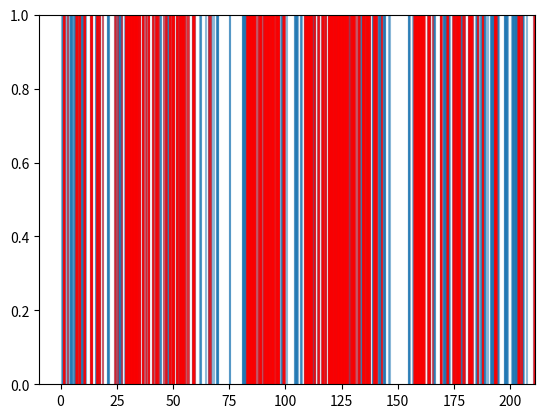

Write the Python code that produced this figure.
# -*- coding: utf-8 -*-
"""
Created on Wed Jul 25 13:20:57 2018

@author: pnolan86
"""
import numpy
def hr_4_percentile_90():
    return numpy.array([96,99,100,101,102,104,122,123,124,125,126,127,128,236,241,242,243,246,247,248,249,250,251,252,253,256,259,260,261,262,263,264,279,
                         280,287,288,290,292,293,296,297,298,299,301,302,304,308,309,313,314,315,316,328,329,330,331,332,333,334,335,336,337,338,339,341,342,
                         353,354,357,358,697,698,699,700,701,725,726,727,728,729,730,734,735,949,950,951,952,953,954,955,956,957,958,959,960,961,962,963,964,
                         965,966,967,968,969,970,971,972,973,974,975,976,977,978,979,980,981,982,983,984,986,987,1238,1239])/6

def hr_1_thresh_0():
    return numpy.array([3,6,7,8,9,10,11,14,20,21,26,27,28,29,30,31,32,36,38,39,40,41,42,43,44,45,46,48,52,53,54,55,56,58,59,60,61,63,64,65,66,68,81,82,83,
                         84,94,95,96,97,100,101,104,105,106,113,126,127,128,129,130,145,147,148,153,154,155,156,157,158,159,160,161,162,163,164,173,174,175,
                         176,177,178,179,180,181,182,183,184,185,186,187,188,189,190,191,192,193,194,196,197,198,199,200,201,202,203,204,205,207,208,210,211,
                         212,213,219,220,221,222,229,230,235,236,247,248,249,255,256,257,258,259,261,263,266,267,268,276,281,282,285,286,287,288,291,292,293,
                         298,299,300,301,302,303,304,310,311,312,313,314,315,318,319,320,321,322,323,326,327,328,329,330,331,332,337,342,353,354,355,356,357,
                         358,373,374,375,388,396,397,398,402,405,409,417,418,419,420,421,452,453,486,487,488,489,490,491,492,493,495,496,497,498,499,500,501,
                         502,503,504,505,506,507,508,509,510,511,512,513,514,515,516,517,518,519,520,521,528,530,531,533,534,535,536,537,542,543,544,545,546,
                         548,549,550,551,552,553,554,555,556,557,558,559,560,563,564,565,566,567,568,569,570,576,577,578,579,580,581,582,583,584,588,591,592,
                         593,594,595,596,597,598,604,625,626,627,628,630,631,632,633,641,642,643,652,653,654,655,656,657,658,659,660,661,662,663,664,665,666,
                         667,668,669,670,671,672,673,674,675,676,677,678,679,680,688,689,690,698,699,700,701,702,706,707,708,715,716,717,718,719,720,721,722,
                         723,724,725,728,729,730,731,732,733,734,735,737,738,739,740,741,742,743,744,745,746,747,748,749,750,751,752,753,754,755,756,757,758,
                         759,760,761,762,763,767,768,769,770,771,772,775,776,777,780,781,782,783,784,785,792,795,796,797,798,799,803,804,805,806,807,808,809,
                         810,811,812,816,817,818,819,820,821,822,823,824,825,826,833,834,835,836,837,838,839,842,843,844,845,849,850,851,852,853,854,855,856,
                         857,858,862,863,864,865,866,867,877,878,929,930,931,932,941,944,945,946,947,948,949,950,951,952,953,954,955,956,957,958,959,960,961,
                         962,963,964,965,966,967,968,969,970,971,981,982,983,984,985,986,995,996,997,998,999,1014,1015,1016,1017,1022,1023,1024,1025,1026,
                         1027,1028,1029,1030,1031,1032,1033,1034,1035,1036,1037,1039,1048,1049,1050,1051,1052,1053,1054,1057,1058,1059,1060,1061,1062,1063,
                         1064,1065,1066,1067,1068,1069,1070,1071,1072,1075,1076,1077,1078,1090,1091,1092,1093,1094,1095,1096,1097,1098,1099,1100,1109,1110,
                         1111,1112,1114,1115,1116,1122,1123,1125,1126,1127,1128,1130,1131,1132,1133,1134,1141,1148,1149,1150,1151,1152,1153,1154,1155,1156,
                         1157,1158,1159,1160,1161,1162,1163,1164,1165,1166,1167,1168,1169,1185,1186,1187,1188,1189,1190,1191,1192,1193,1205,1206,1207,1208,
                         1210,1211,1212,1213,1214,1215,1216,1217,1218,1219,1220,1222,1223,1224,1225,1227,1230,1231,1232,1233,1234,1235,1236,1245,1264,1265,
                         ])/6

def hr_1_percentile_50():
    return numpy.array([8,9,10,11,20,42,43,44,45,46,48,51,52,53,63,64,65,66,81,82,83,84,85,96,97,100,101,104,105,106,113,145,147,153,164,174,175,176,177,
                        178,179,180,181,182,183,184,185,186,187,188,189,190,191,192,193,194,195,196,197,198,199,200,201,202,203,204,205,206,207,208,210,211,
                        212,213,219,220,221,222,229,230,235,236,237,247,248,249,255,256,257,258,259,261,263,276,281,282,283,291,292,293,294,298,299,300,301,
                        302,303,304,310,311,312,313,314,318,319,320,321,322,323,324,326,327,328,329,330,331,332,337,341,342,353,354,355,356,357,358,397,398,
                        402,497,498,499,500,501,502,503,504,505,506,507,508,509,510,511,512,513,514,515,516,517,518,519,520,521,528,530,531,533,534,535,536,
                        537,542,543,545,546,547,548,549,550,551,552,553,554,555,556,557,558,559,560,561,563,564,565,566,567,568,569,570,571,575,576,577,578,
                        579,580,581,582,583,584,594,595,596,597,598,652,653,654,655,656,657,658,659,660,661,662,663,664,665,666,667,668,669,670,671,672,677,
                        678,679,688,689,690,698,699,700,701,702,706,707,708,715,716,717,718,719,720,721,722,723,724,725,727,728,729,730,731,732,733,734,735,
                        737,738,739,740,741,742,743,744,745,746,747,748,749,750,751,752,753,754,755,756,757,758,759,760,761,762,763,764,765,767,768,769,775,
                        776,777,778,780,781,782,783,784,785,786,792,795,796,797,798,806,807,808,809,810,811,812,813,816,817,818,819,820,821,822,823,824,825,
                        826,836,837,838,839,842,843,844,845,857,858,944,945,946,947,948,949,950,951,952,953,954,955,956,957,958,959,960,961,962,963,964,965,
                        966,967,968,969,970,971,972,981,982,983,984,985,986,994,1014,1015,1016,1017,1032,1033,1034,1035,1048,1049,1050,1051,1052,1053,1054,
                        1057,1058,1059,1060,1061,1062,1063,1064,1065,1066,1067,1075,1076,1077,1078,1090,1091,1092,1093,1094,1095,1096,1097,1098,1099,1100,
                        1114,1115,1126,1127,1128,1158,1159,1160,1161,1162,1163,1164,1220,1222,1223,1224,1225,1226,1230,1231,1264,1265,1266,
                        ])/6
    
a=hr_1_percentile_50()*6
b=numpy.diff(a)
print(b)
c=hr_1_thresh_0()*6

d=[int(x) for x in a if not x in c]
print(d)
print(len(d)/c.shape[0])
print(a.shape[0]/1267)
'''
import matplotlib.pyplot as plt
a = hr_4_percentile_90()
plt.plot(a)
#'''

import matplotlib.pyplot as plt
for x in hr_1_thresh_0():
    plt.axvline(x,alpha=0.5)
for x in hr_1_percentile_50():
    plt.axvline(x,color='red',alpha=0.5)
#'''